Photos from the image-classification dataset "data" in the GitHub repository skhabiri/DeepSort_Pytorch_Yolov5. Its 3 classes are: bird, flat-wing drone, quadcopter.

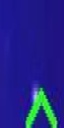
Label: bird

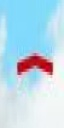
Label: bird

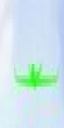
Label: flat-wing drone

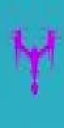
Label: quadcopter

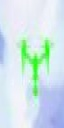
Label: quadcopter

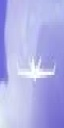
Label: flat-wing drone
